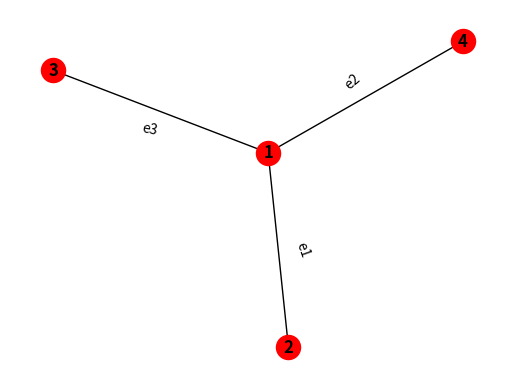

Recreate this plot in Python.
# Program Creating a graph with vertex labels, colors
import networkx as nx
import matplotlib.pyplot as plt

g = nx.Graph()

v = [1,2,3,4]
e = [(1,3),(1,4),(1,2)]

g.add_nodes_from(v)
g.add_edges_from(e)

elabel = { (1,2) : 'e1' , (1,3) : 'e2' , (1,4) : 'e3' }

nx.draw_networkx_edge_labels(g,pos=nx.spring_layout(g),edge_labels=elabel)

nx.draw(g,with_labels=True,font_weight='bold',node_color='red',edge_color='k')

plt.show()
